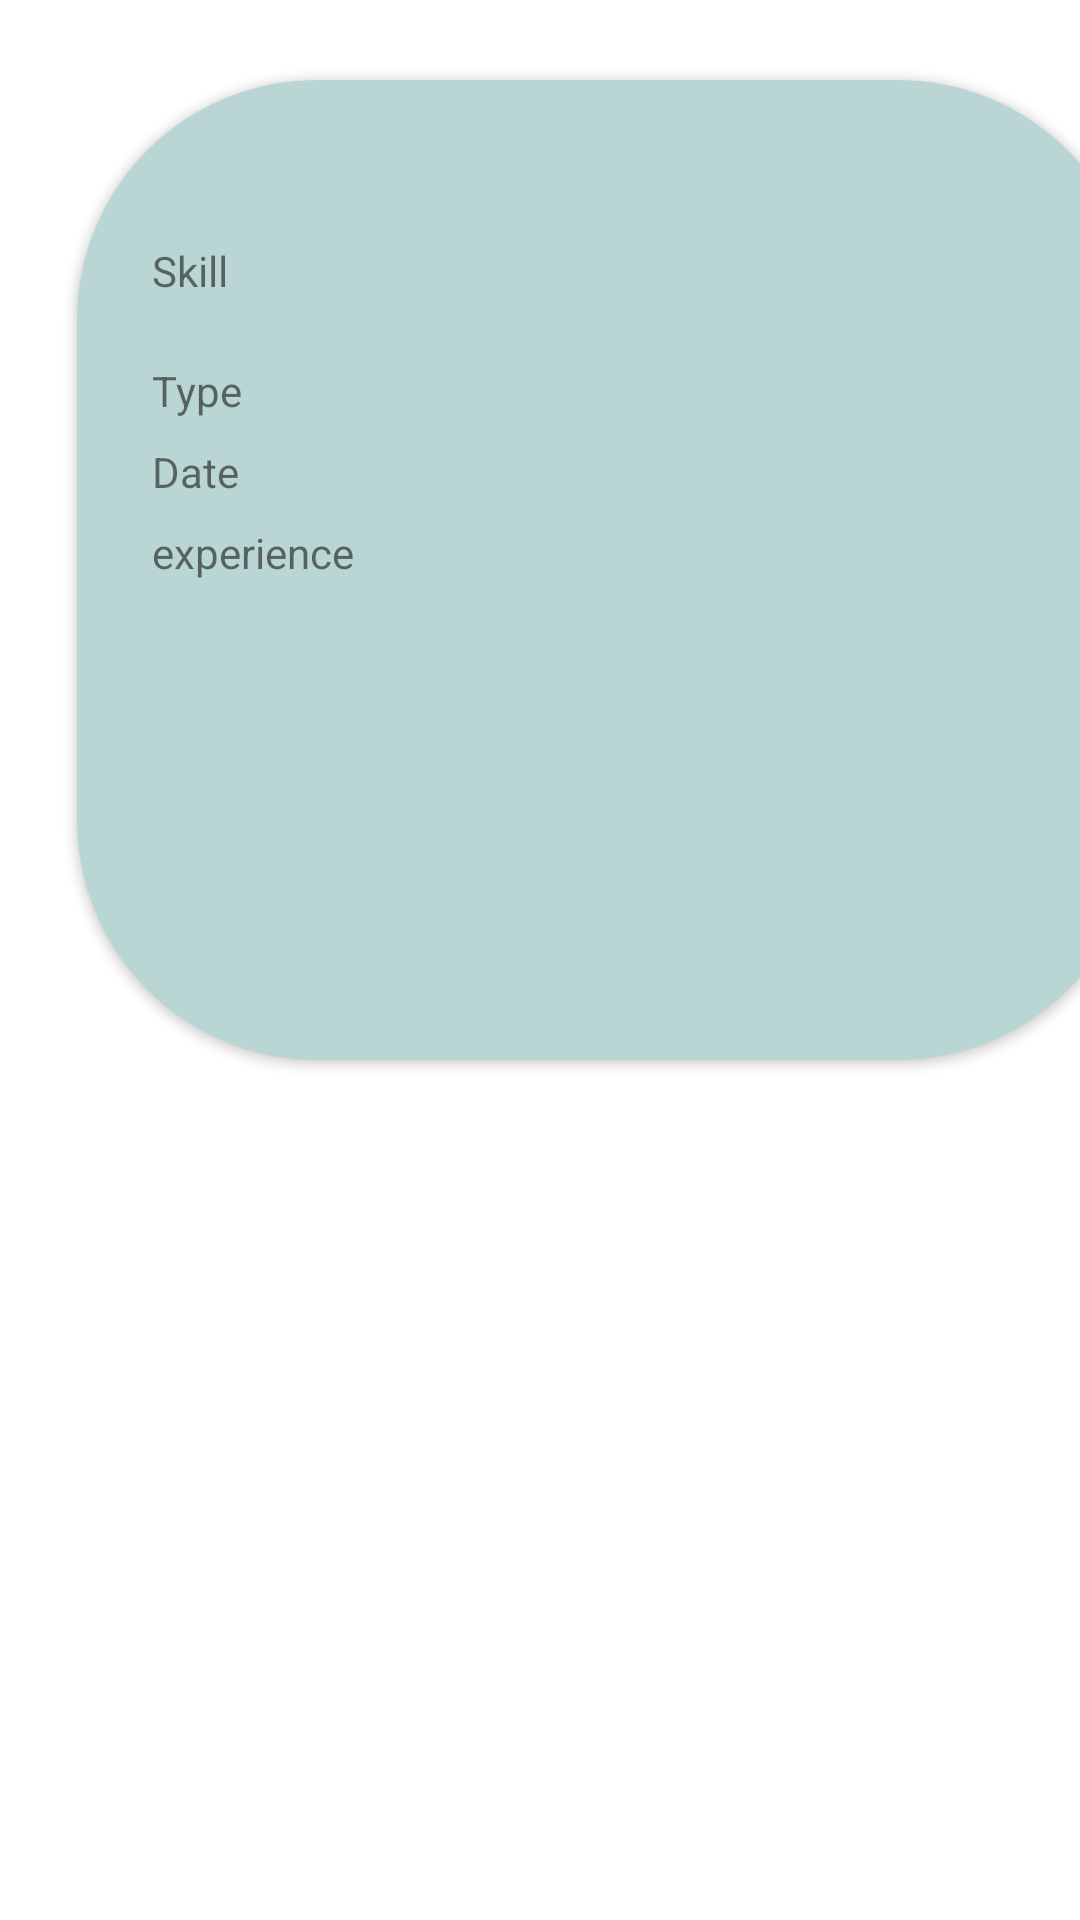

This screen was rendered from an Android layout file. Write that file and the resources it references.
<!-- AndroidManifest.xml: application theme Theme.Machine_Worker_Rental_Android -->
<!-- res/layout/activity_custom_manage_skill.xml -->
<?xml version="1.0" encoding="utf-8"?>
<LinearLayout xmlns:android="http://schemas.android.com/apk/res/android"
    xmlns:app="http://schemas.android.com/apk/res-auto"
    android:layout_width="408dp"
    android:layout_height="match_parent"

    android:orientation="vertical">


    
    
    
    
    
    

    <androidx.cardview.widget.CardView
        android:layout_width="405dp"
        android:layout_height="380dp"
        app:cardBackgroundColor="#BAD6D4"
        app:cardCornerRadius="80dp"
        app:cardPreventCornerOverlap="true"
        app:cardUseCompatPadding="true">

        <LinearLayout
            android:layout_width="370dp"
            android:layout_height="340dp"
            android:dividerPadding="10dp"
            android:orientation="horizontal"
            android:padding="20dp"

            >

            
            
            
            
            
            


            <LinearLayout
                android:layout_width="320dp"
                android:layout_height="300dp"
                android:layout_marginStart="1dp"
                android:orientation="vertical">

                <GridLayout
                    android:layout_width="310dp"
                    android:layout_height="240dp"
                    android:layout_marginTop="30dp"
                    android:columnCount="2"
                    android:rowCount="2"
                    android:useDefaultMargins="true">

                    <TextView
                        android:id="@+id/textView34"
                        android:layout_width="wrap_content"
                        android:layout_height="32dp"
                        android:text="Skill" />

                    <TextView
                        android:id="@+id/TV1_RequestedProductName"
                        android:layout_width="150dp"
                        android:layout_height="wrap_content" />

                    <TextView
                        android:id="@+id/textView36"
                        android:layout_width="wrap_content"
                        android:layout_height="wrap_content"
                        android:text="Type" />

                    <TextView
                        android:id="@+id/TV3_RequestedProductStatus"
                        android:layout_width="150dp"
                        android:layout_height="wrap_content" />

                    <TextView
                        android:id="@+id/textView37"
                        android:layout_width="wrap_content"
                        android:layout_height="wrap_content"
                        android:text="Date" />

                    <TextView
                        android:id="@+id/TV4_RequestedProductReturnDate"
                        android:layout_width="150dp"
                        android:layout_height="wrap_content" />

                    <TextView
                        android:id="@+id/textView16"
                        android:layout_width="wrap_content"
                        android:layout_height="wrap_content"
                        android:text="experience" />

                    <TextView
                        android:id="@+id/TV5_ViewWorkerResponseDetails"
                        android:layout_width="109dp"
                        android:layout_height="wrap_content" />

                </GridLayout>


            </LinearLayout>

        </LinearLayout>

    </androidx.cardview.widget.CardView>

    

</LinearLayout>
<!-- resources referenced by this layout -->
<resources>
  <style name="Theme.Machine_Worker_Rental_Android" parent="Theme.MaterialComponents.DayNight.DarkActionBar">
          
          <item name="colorPrimary">@color/purple_500</item>
          <item name="colorPrimaryVariant">@color/purple_700</item>
          <item name="colorOnPrimary">@color/white</item>
          
          <item name="colorSecondary">@color/teal_200</item>
          <item name="colorSecondaryVariant">@color/teal_700</item>
          <item name="colorOnSecondary">@color/black</item>
          
          <item name="android:statusBarColor" tools:targetApi="l">?attr/colorPrimaryVariant</item>
          
      </style>
  <!-- not gathered from this repository: default colours our renderer supplied (Android Studio template values) -->
  <color name="purple_500">#FF6200EE</color>
  <color name="purple_700">#FF3700B3</color>
  <color name="teal_200">#FF03DAC5</color>
  <color name="teal_700">#FF018786</color>
  <color name="black">#FF000000</color>
  <color name="white">#FFFFFFFF</color>
</resources>
